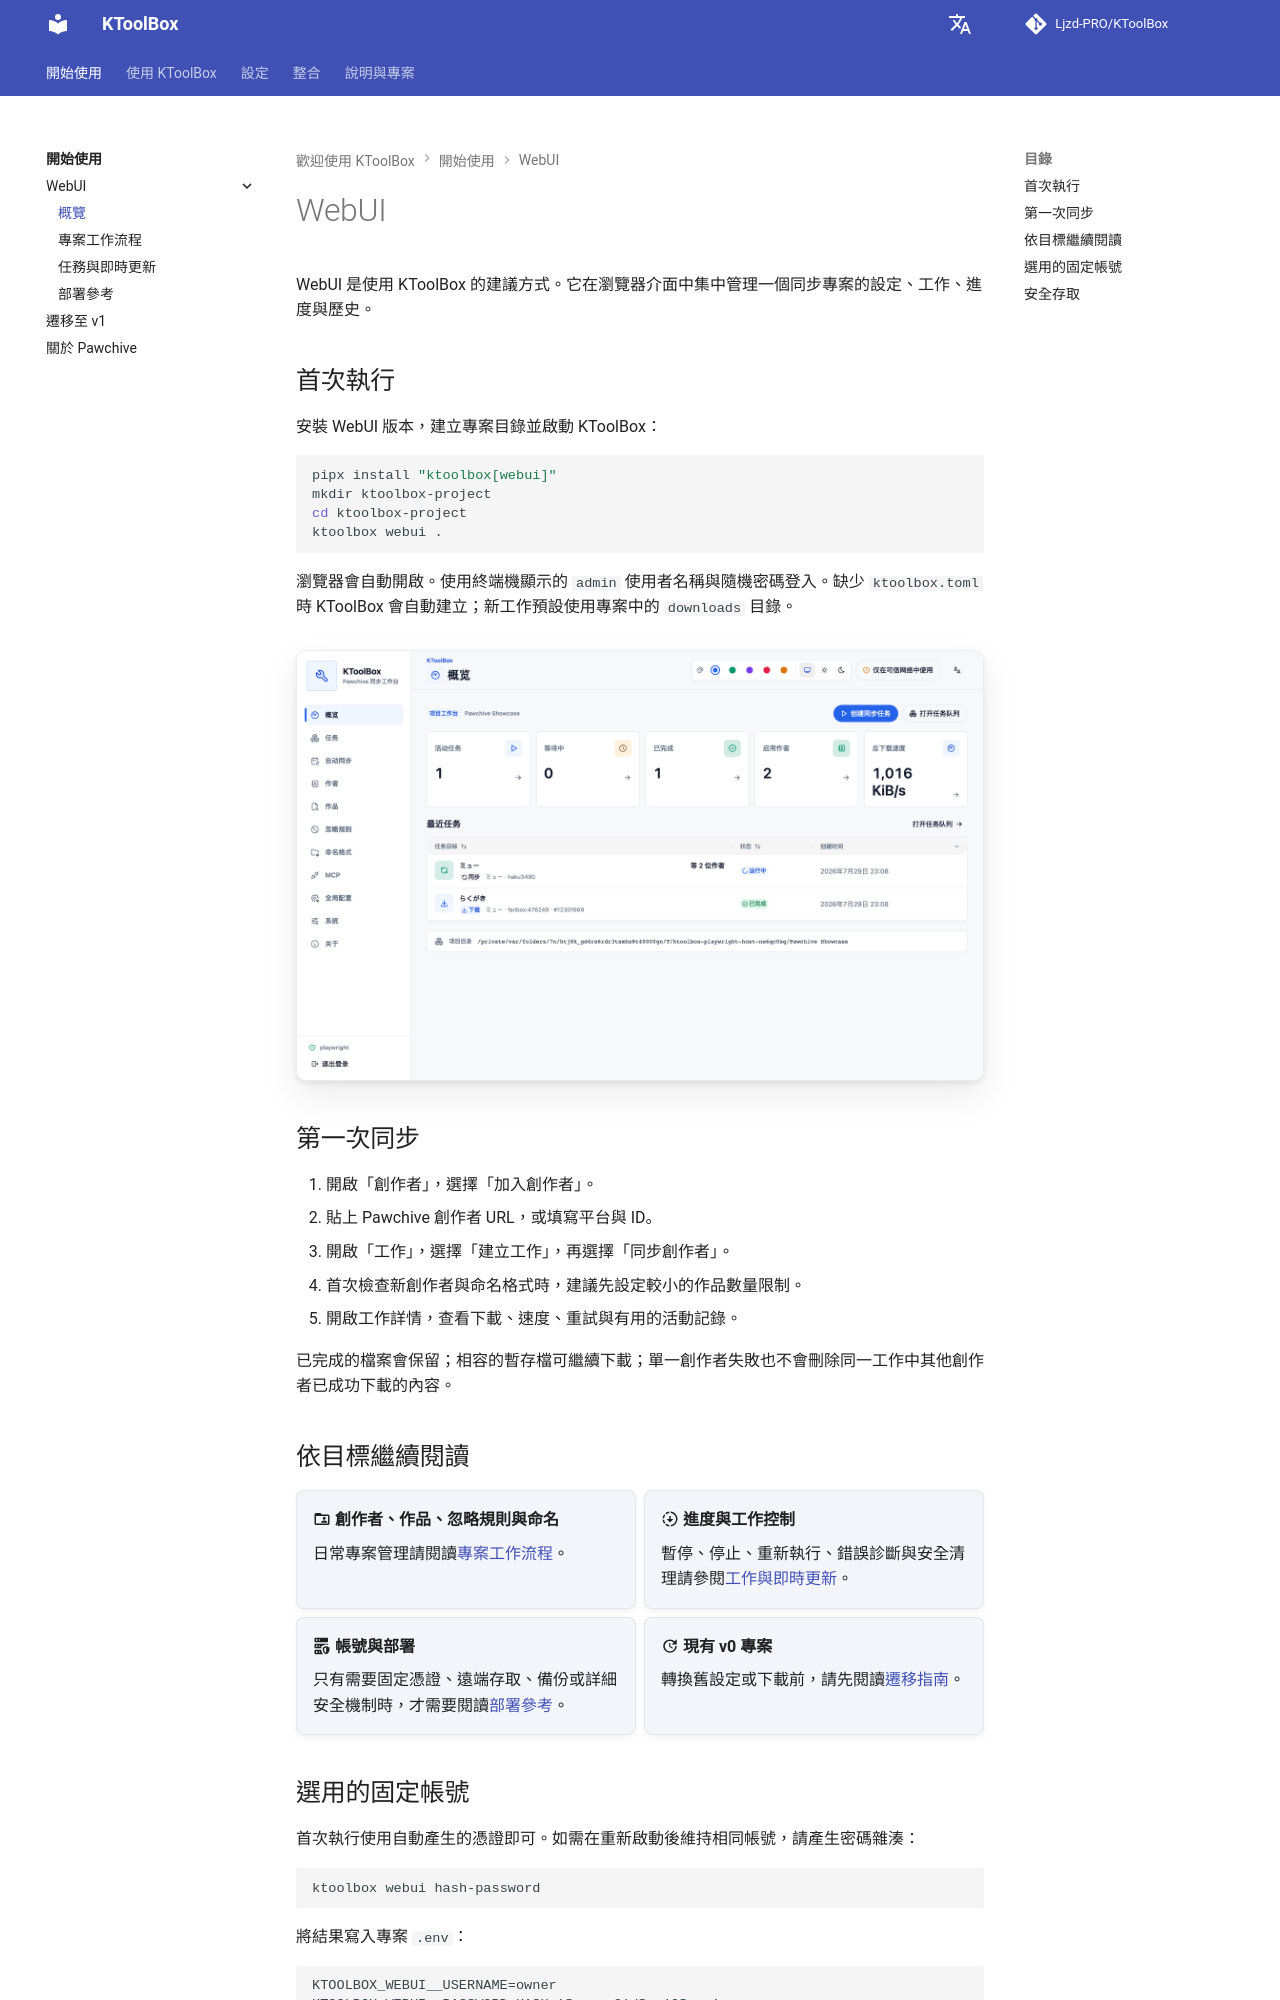

repository: Ljzd-PRO/KToolBox · page: master/zh-Hant/webui/index.html · generator: mkdocs

# WebUI

WebUI 是使用 KToolBox 的建議方式。它在瀏覽器介面中集中管理一個同步專案的設定、工作、進度與歷史。

## 首次執行

安裝 WebUI 版本，建立專案目錄並啟動 KToolBox：

```bash
pipx install "ktoolbox[webui]"
mkdir ktoolbox-project
cd ktoolbox-project
ktoolbox webui .
```

瀏覽器會自動開啟。使用終端機顯示的 `admin` 使用者名稱與隨機密碼登入。缺少 `ktoolbox.toml` 時 KToolBox 會自動建立；新工作預設使用專案中的 `downloads` 目錄。

![KToolBox WebUI 概覽](../assets/webui/40-overview-showcase-desktop-light.png)

## 第一次同步

1. 開啟「創作者」，選擇「加入創作者」。
2. 貼上 Pawchive 創作者 URL，或填寫平台與 ID。
3. 開啟「工作」，選擇「建立工作」，再選擇「同步創作者」。
4. 首次檢查新創作者與命名格式時，建議先設定較小的作品數量限制。
5. 開啟工作詳情，查看下載、速度、重試與有用的活動記錄。

已完成的檔案會保留；相容的暫存檔可繼續下載；單一創作者失敗也不會刪除同一工作中其他創作者已成功下載的內容。

## 依目標繼續閱讀

<div class="grid cards" markdown>

-   :material-folder-account-outline: **創作者、作品、忽略規則與命名**

    日常專案管理請閱讀[專案工作流程](webui/project-workflows.md)。

-   :material-progress-download: **進度與工作控制**

    暫停、停止、重新執行、錯誤診斷與安全清理請參閱[工作與即時更新](webui/tasks.md)。

-   :material-server-security: **帳號與部署**

    只有需要固定憑證、遠端存取、備份或詳細安全機制時，才需要閱讀[部署參考](webui/reference.md)。

-   :material-update: **現有 v0 專案**

    轉換舊設定或下載前，請先閱讀[遷移指南](migration-v1.md)。

</div>
